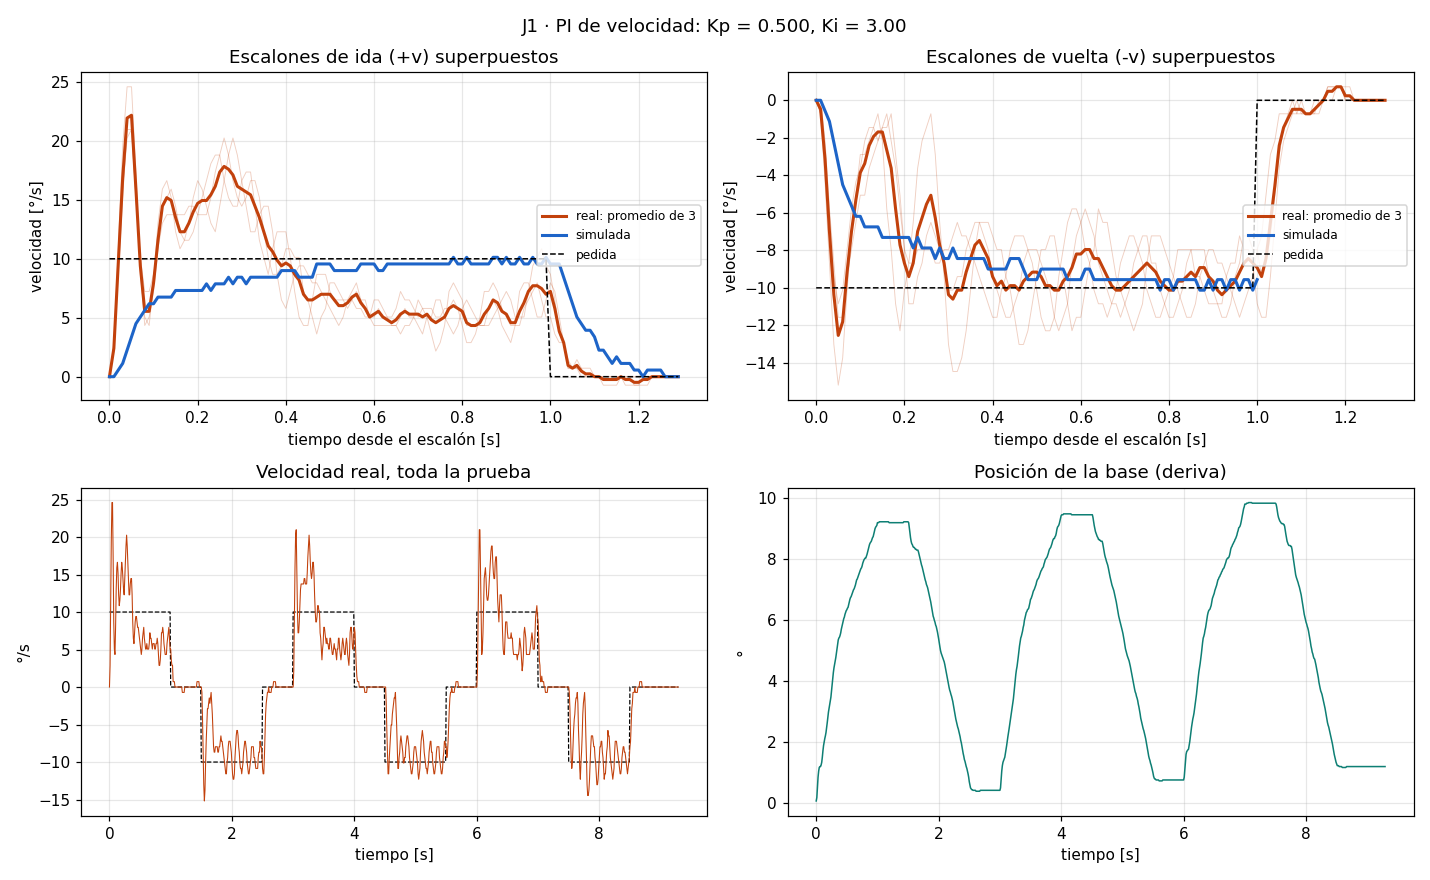

The file beside this chart, header and first rows:
# escalon_vel v=10.0 ms=1000 pausa_ms=50…
t_ms, w_ref, w_med, duty, pos
10, 10.0, 0.00, 45.0, 0.06
20, 10.0, 2.89, 36.9, 0.17
30, 10.0, 10.85, 33.1, 0.49
40, 10.0, 19.53, 28.7, 0.84
50, 10.0, 24.59, 25.9, 1.04
60, 10.0, 24.59, 25.5, 1.16
70, 10.0, 17.36, 28.6, 1.19
80, 10.0, 8.68, 32.8, 1.19
90, 10.0, 5.06, 34.6, 1.24
100, 10.0, 4.34, 35.1, 1.33
110, 10.0, 7.96, 33.5, 1.50
120, 10.0, 13.02, 31.0, 1.71
130, 10.0, 15.91, 29.5, 1.88
140, 10.0, 16.63, 28.9, 2.00
150, 10.0, 15.19, 29.5, 2.11
160, 10.0, 12.29, 30.8, 2.20
170, 10.0, 10.85, 31.4, 2.31
180, 10.0, 11.57, 31.0, 2.46
190, 10.0, 13.02, 30.3, 2.63
200, 10.0, 15.19, 29.1, 2.81
210, 10.0, 16.63, 28.2, 2.98
220, 10.0, 15.91, 28.4, 3.10
230, 10.0, 14.46, 28.9, 3.21
240, 10.0, 13.02, 29.5, 3.33
250, 10.0, 12.29, 29.8, 3.47
260, 10.0, 14.46, 28.6, 3.67
270, 10.0, 16.63, 27.4, 3.88
280, 10.0, 18.80, 26.1, 4.08
290, 10.0, 20.25, 25.1, 4.28
300, 10.0, 18.80, 25.5, 4.43
310, 10.0, 16.63, 26.4, 4.54
320, 10.0, 14.46, 27.2, 4.66
330, 10.0, 12.29, 28.2, 4.77
340, 10.0, 12.29, 28.1, 4.92
350, 10.0, 13.74, 27.3, 5.09
360, 10.0, 14.46, 26.9, 5.24
370, 10.0, 14.46, 26.7, 5.35
380, 10.0, 12.29, 27.7, 5.41
390, 10.0, 8.68, 29.4, 5.44
400, 10.0, 6.51, 30.5, 5.50
410, 10.0, 5.79, 31.0, 5.58
420, 10.0, 7.23, 30.4, 5.70
430, 10.0, 8.68, 29.8, 5.79
440, 10.0, 9.40, 29.4, 5.87
450, 10.0, 9.40, 29.5, 5.96
460, 10.0, 8.68, 29.8, 6.05
470, 10.0, 7.96, 30.2, 6.10
480, 10.0, 7.96, 30.3, 6.19
490, 10.0, 7.23, 30.7, 6.25
500, 10.0, 6.51, 31.2, 6.31
510, 10.0, 5.79, 31.6, 6.34
520, 10.0, 5.06, 32.1, 6.39
530, 10.0, 4.34, 32.6, 6.42
540, 10.0, 5.06, 32.4, 6.51
550, 10.0, 6.51, 31.9, 6.60
560, 10.0, 7.23, 31.6, 6.68
570, 10.0, 7.96, 31.3, 6.74
580, 10.0, 6.51, 32.1, 6.77
590, 10.0, 5.79, 32.6, 6.83
... 872 more rows
